The GitHub repository gojira/fastai-v3-projects contains a labelled image folder "bitmaps" with 2 categories: anomaly, normal. Examples follow, each with its label.

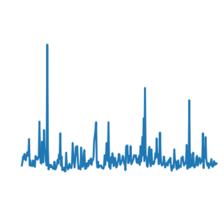
Label: normal

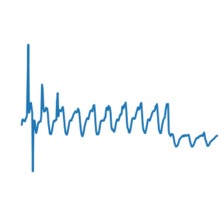
Label: normal

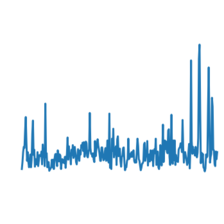
Label: anomaly

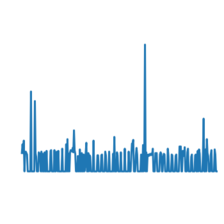
Label: normal

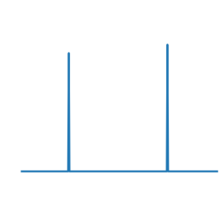
Label: normal

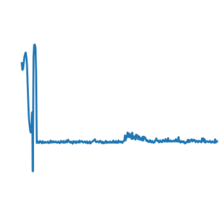
Label: normal
